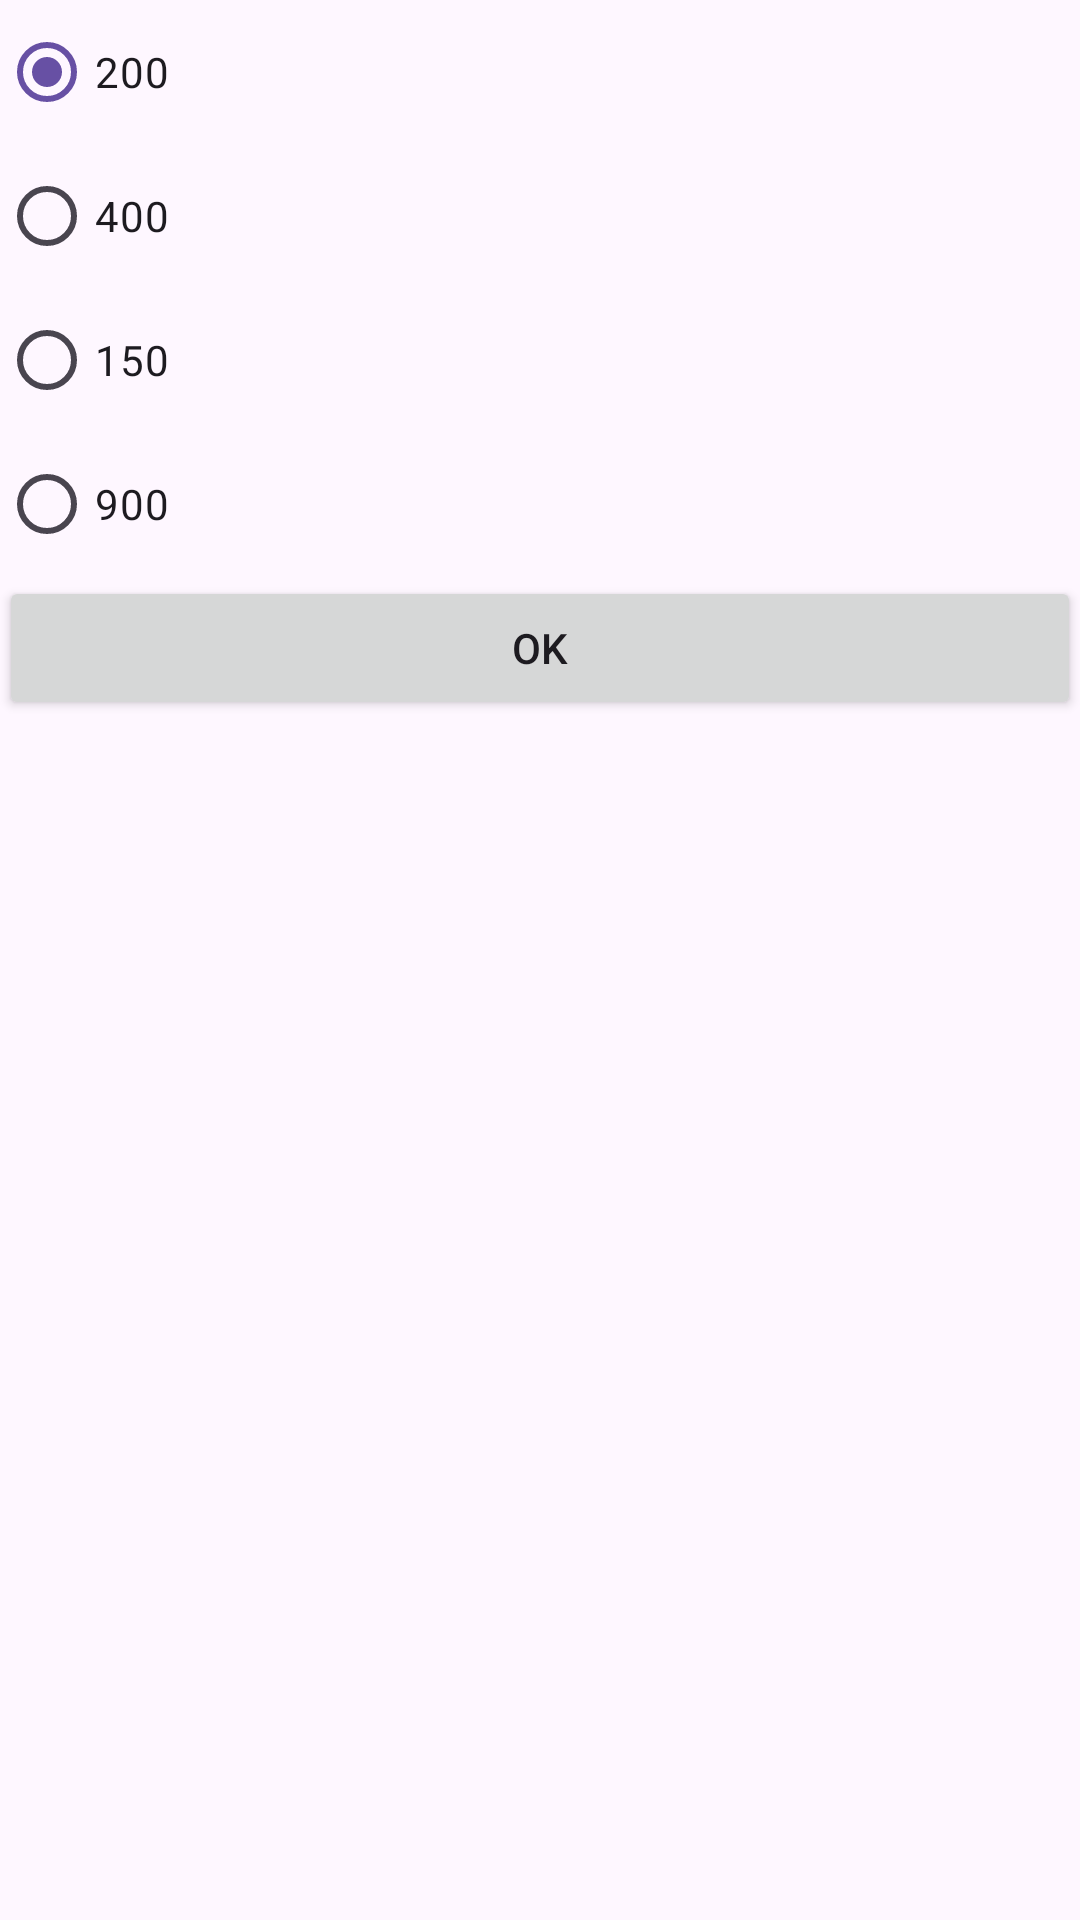

Android layout source for this screen:
<!-- AndroidManifest.xml: application theme Theme.ImplementasiIntent -->
<!-- res/layout/activity_move_result.xml -->
<?xml version="1.0" encoding="utf-8"?>
<LinearLayout
    xmlns:android="http://schemas.android.com/apk/res/android"
    xmlns:tools="http://schemas.android.com/tools"
    android:layout_width="match_parent"
    android:layout_height="match_parent"
    android:paddingLeft="@dimen/activity_horizontal_margin"
    android:paddingTop="@dimen/activity_vertical_margin"
    android:paddingRight="@dimen/activity_horizontal_margin"
    android:paddingBottom="@dimen/activity_vertical_margin"
    android:orientation="vertical">


    <RadioGroup
        android:id="@+id/radioGroup"
        android:layout_width="match_parent"
        android:layout_height="wrap_content"
        android:orientation="vertical">

        <RadioButton
            android:id="@+id/_200"
            android:layout_width="wrap_content"
            android:layout_height="match_parent"
            android:text="@string/_200"
            android:checked="true"/>
        <RadioButton
            android:id="@+id/_400"
            android:layout_width="wrap_content"
            android:layout_height="match_parent"
            android:text="@string/_400"/>
        <RadioButton
            android:id="@+id/_150"
            android:layout_width="wrap_content"
            android:layout_height="match_parent"
            android:text="@string/_150"/>
        <RadioButton
            android:id="@+id/_900"
            android:layout_width="wrap_content"
            android:layout_height="match_parent"
            android:text="@string/_900"/>
    </RadioGroup>

    <Button
        android:id="@+id/btn_ok"
        android:layout_width="match_parent"
        android:layout_height="wrap_content"
        android:text="@string/ok"/>

</LinearLayout>
<!-- resources referenced by this layout -->
<resources>
  <string name="_150">150</string>
  <string name="_200">200</string>
  <string name="_400">400</string>
  <string name="_900">900</string>
  <string name="ok">OK</string>
  <style name="Theme.ImplementasiIntent" parent="Base.Theme.ImplementasiIntent" />
  <style name="Base.Theme.ImplementasiIntent" parent="Theme.Material3.DayNight.NoActionBar">
          
          
      </style>
</resources>
